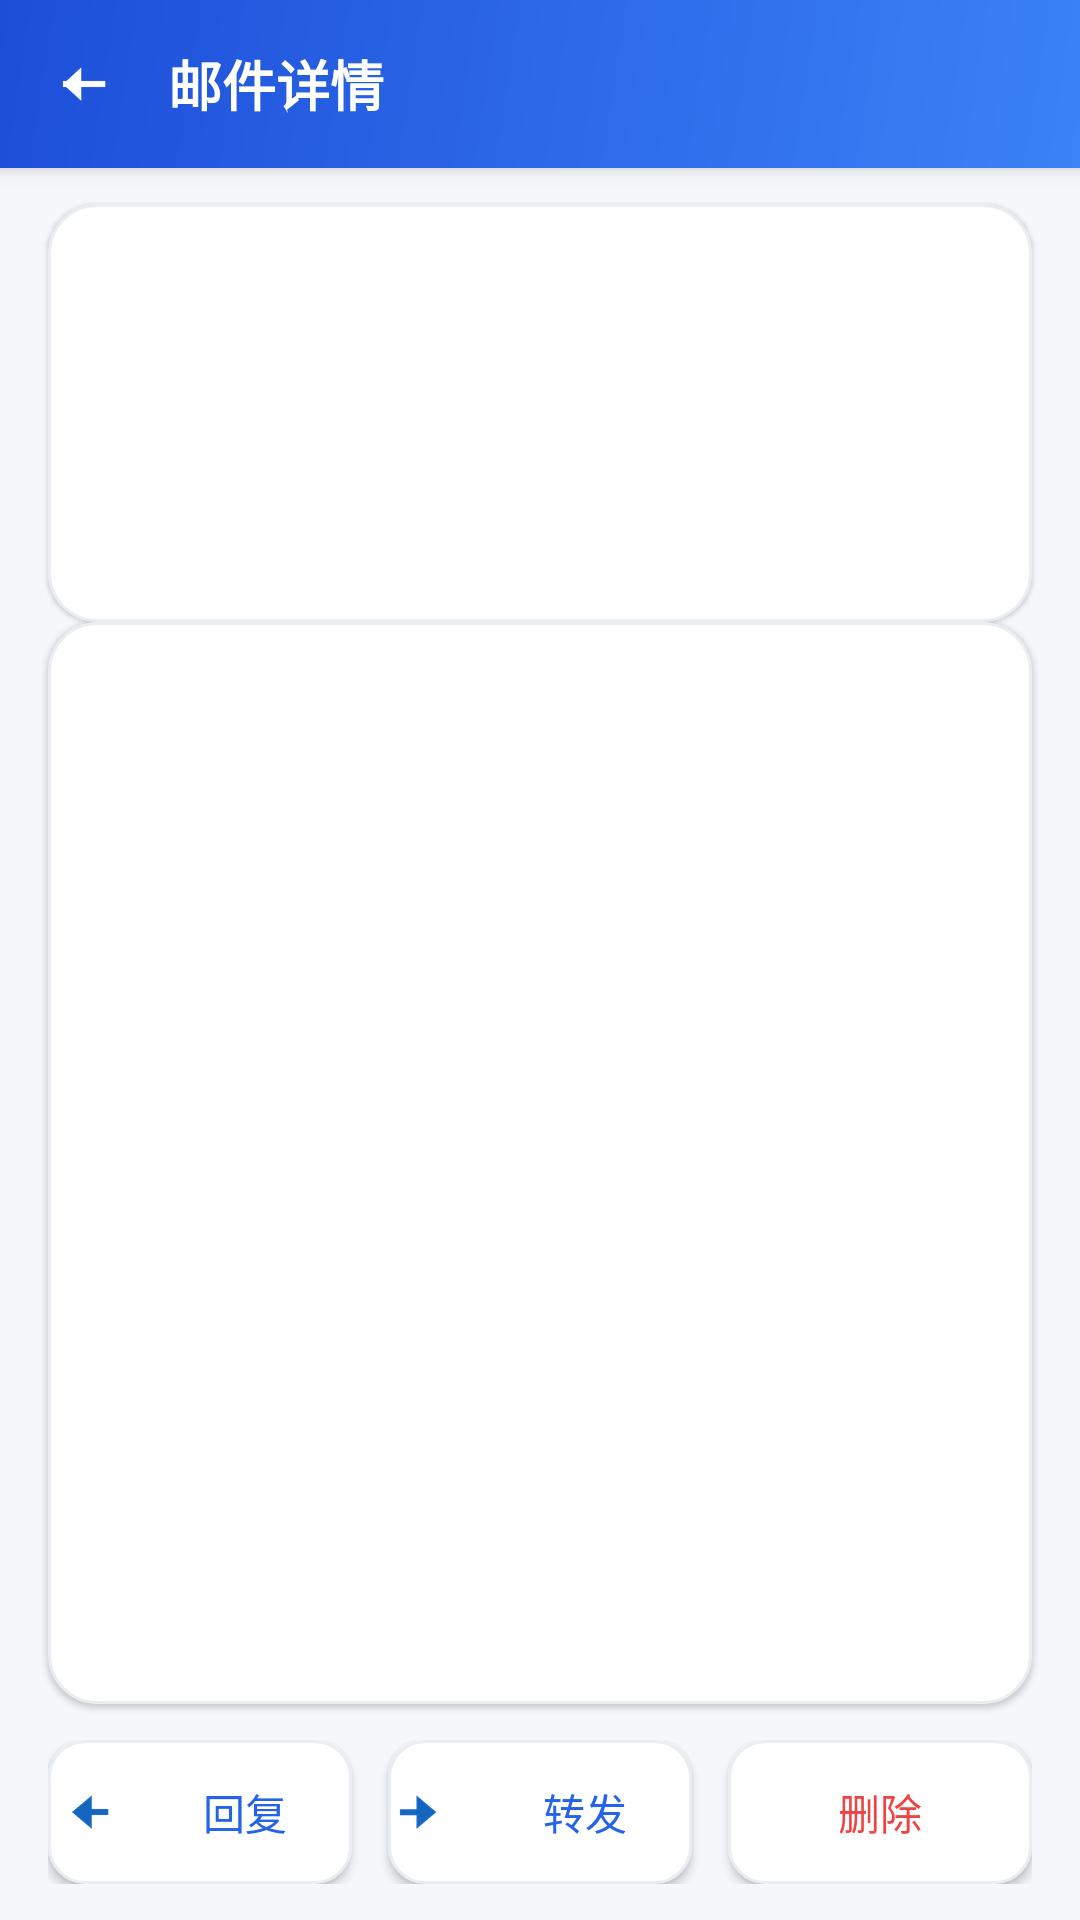

Android layout source for this screen:
<!-- AndroidManifest.xml: application theme AppTheme -->
<!-- res/layout/activity_message.xml -->
<?xml version="1.0" encoding="utf-8"?>
<LinearLayout xmlns:android="http://schemas.android.com/apk/res/android"
    android:layout_width="match_parent"
    android:layout_height="match_parent"
    android:orientation="vertical">

    <android.widget.Toolbar
        android:id="@+id/toolbar"
        android:layout_width="match_parent"
            android:layout_height="?android:attr/actionBarSize"
            android:background="@drawable/bg_toolbar"
        android:elevation="4dp"
        android:contentInsetStart="0dp"
        android:contentInsetLeft="0dp">

        <LinearLayout
            android:layout_width="match_parent"
            android:layout_height="match_parent"
            android:orientation="horizontal"
            android:gravity="center_vertical"
            android:paddingLeft="6dp"
            android:paddingRight="16dp">

            <ImageButton
                android:id="@+id/btn_back"
                android:layout_width="42dp"
                android:layout_height="42dp"
                android:src="@drawable/ic_back_white"
                android:scaleType="center"
                android:background="?android:attr/selectableItemBackgroundBorderless"
                android:contentDescription="@string/content_back" />

            <TextView
                android:id="@+id/tv_bar_title"
                android:layout_width="0dp"
                android:layout_height="wrap_content"
                android:layout_weight="1"
                android:layout_marginLeft="8dp"
                android:text="@string/bar_title_message"
                android:textColor="@color/on_primary"
                android:textSize="18sp"
                android:textStyle="bold"
                android:singleLine="true"
                android:ellipsize="end" />

            <TextView
                android:id="@+id/tv_bar_category"
                android:layout_width="wrap_content"
                android:layout_height="wrap_content"
                android:paddingLeft="8dp"
                android:paddingRight="8dp"
                android:paddingTop="3dp"
                android:paddingBottom="3dp"
                android:textSize="11sp"
                android:textColor="#FFFFFF"
                android:visibility="gone" />

        </LinearLayout>
    </android.widget.Toolbar>

    
    <LinearLayout
        android:layout_width="match_parent"
        android:layout_height="wrap_content"
        android:orientation="vertical"
        android:layout_marginLeft="16dp"
        android:layout_marginRight="16dp"
        android:layout_marginTop="12dp"
        android:padding="16dp"
        android:background="@drawable/bg_card"
        android:elevation="1dp">

        <TextView
            android:id="@+id/tv_subject"
            android:layout_width="match_parent"
            android:layout_height="wrap_content"
            android:textSize="20sp"
            android:textStyle="bold"
            android:textColor="@color/text" />

        <LinearLayout
            android:layout_width="match_parent"
            android:layout_height="wrap_content"
            android:orientation="horizontal"
            android:gravity="center_vertical"
            android:layout_marginTop="14dp">

            <TextView
                android:id="@+id/tv_avatar"
                android:layout_width="40dp"
                android:layout_height="40dp"
                android:gravity="center"
                android:textColor="#FFFFFF"
                android:textSize="16sp"
                android:textStyle="bold" />

            <LinearLayout
                android:layout_width="0dp"
                android:layout_height="wrap_content"
                android:layout_weight="1"
                android:layout_marginLeft="12dp"
                android:orientation="vertical">

                <TextView
                    android:id="@+id/tv_from"
                    android:layout_width="match_parent"
                    android:layout_height="wrap_content"
                    android:textSize="14sp"
                    android:textColor="@color/text"
                    android:singleLine="true"
                    android:ellipsize="end" />

                <TextView
                    android:id="@+id/tv_date"
                    android:layout_width="match_parent"
                    android:layout_height="wrap_content"
                    android:textSize="12sp"
                    android:textColor="@color/sub"
                    android:layout_marginTop="2dp" />

            </LinearLayout>

        </LinearLayout>

        <TextView
            android:id="@+id/tv_meta"
            android:layout_width="match_parent"
            android:layout_height="wrap_content"
            android:textSize="12sp"
            android:textColor="@color/sub"
            android:layout_marginTop="10dp" />

    </LinearLayout>

    
    <LinearLayout
        android:id="@+id/attach_area"
        android:layout_width="match_parent"
        android:layout_height="wrap_content"
        android:orientation="vertical"
        android:layout_marginLeft="16dp"
        android:layout_marginRight="16dp"
        android:layout_marginBottom="12dp"
        android:padding="12dp"
        android:background="@drawable/bg_card"
        android:elevation="1dp"
        android:visibility="gone">

        <TextView
            android:layout_width="wrap_content"
            android:layout_height="wrap_content"
            android:text="@string/label_attachments"
            android:textSize="13sp"
            android:textStyle="bold"
            android:textColor="@color/sub" />

        <LinearLayout
            android:id="@+id/attach_box"
            android:layout_width="match_parent"
            android:layout_height="wrap_content"
            android:orientation="vertical"
            android:layout_marginTop="6dp" />

    </LinearLayout>

    
    <FrameLayout
        android:layout_width="match_parent"
        android:layout_height="0dp"
        android:layout_weight="1"
        android:layout_marginLeft="16dp"
        android:layout_marginRight="16dp"
        android:layout_marginBottom="12dp"
        android:background="@drawable/bg_card"
        android:elevation="1dp">

        <ScrollView
            android:id="@+id/sv_text"
            android:layout_width="match_parent"
            android:layout_height="match_parent">

            <TextView
                android:id="@+id/tv_body"
                android:layout_width="match_parent"
                android:layout_height="wrap_content"
                android:padding="16dp"
                android:textSize="15sp"
                android:lineSpacingExtra="4dp"
                android:textColor="@color/text" />
        </ScrollView>

        <WebView
            android:id="@+id/wv_body"
            android:layout_width="match_parent"
            android:layout_height="match_parent"
            android:visibility="gone" />

        
        <Button
            android:id="@+id/btn_retry_body"
            android:layout_width="wrap_content"
            android:layout_height="wrap_content"
            android:layout_gravity="bottom|center_horizontal"
            android:layout_marginBottom="16dp"
            android:minHeight="0dp"
            android:paddingLeft="16dp"
            android:paddingRight="16dp"
            android:paddingTop="9dp"
            android:paddingBottom="9dp"
            android:text="@string/btn_retry_body"
            android:textSize="14sp"
            android:textColor="@color/on_primary"
            android:background="@drawable/btn_primary"
            android:visibility="gone" />

    </FrameLayout>

    <LinearLayout
        android:layout_width="match_parent"
        android:layout_height="wrap_content"
        android:orientation="horizontal"
        android:paddingLeft="16dp"
        android:paddingRight="16dp"
        android:paddingBottom="12dp">

        <Button
            android:id="@+id/btn_reply"
            android:layout_width="0dp"
            android:layout_height="wrap_content"
            android:layout_weight="1"
            android:drawableStart="@drawable/ic_reply_blue"
            android:drawablePadding="6dp"
            android:gravity="center"
            android:text="@string/btn_reply"
            android:textColor="@color/primary"
            android:background="@drawable/btn_outline" />

        <Button
            android:id="@+id/btn_forward"
            android:layout_width="0dp"
            android:layout_height="wrap_content"
            android:layout_weight="1"
            android:layout_marginLeft="12dp"
            android:drawableStart="@drawable/ic_forward_blue"
            android:drawablePadding="6dp"
            android:gravity="center"
            android:text="@string/btn_forward"
            android:textColor="@color/primary"
            android:background="@drawable/btn_outline" />

        <Button
            android:id="@+id/btn_delete"
            android:layout_width="0dp"
            android:layout_height="wrap_content"
            android:layout_weight="1"
            android:layout_marginLeft="12dp"
            android:gravity="center"
            android:text="@string/btn_delete"
            android:textColor="#FFEF4444"
            android:background="@drawable/btn_outline" />

    </LinearLayout>

</LinearLayout>
<!-- resources referenced by this layout -->
<resources>
  <color name="on_primary">#FFFFFF</color>
  <color name="primary">#2563EB</color>
  <color name="sub">#6B7280</color>
  <color name="text">#1F2937</color>
  <!-- drawable bg_card (drawable) -->
  <?xml version="1.0" encoding="utf-8"?>
  <shape xmlns:android="http://schemas.android.com/apk/res/android"
      android:shape="rectangle">
      <solid android:color="@color/card" />
      <corners android:radius="16dp" />
      <stroke android:width="1dp" android:color="@color/divider" />
  </shape>
  <!-- drawable bg_toolbar (drawable) -->
  <?xml version="1.0" encoding="utf-8"?>
  <shape xmlns:android="http://schemas.android.com/apk/res/android"
      android:shape="rectangle">
      <gradient
          android:angle="135"
          android:startColor="@color/grad_start"
          android:endColor="@color/grad_end" />
  </shape>
  <!-- drawable btn_outline (drawable) -->
  <?xml version="1.0" encoding="utf-8"?>
  <selector xmlns:android="http://schemas.android.com/apk/res/android">
      <item android:state_pressed="true">
          <shape android:shape="rectangle">
              <solid android:color="@color/primary_light" />
              <corners android:radius="12dp" />
              <stroke android:width="1dp" android:color="@color/primary" />
          </shape>
      </item>
      <item>
          <shape android:shape="rectangle">
              <solid android:color="@color/card" />
              <corners android:radius="12dp" />
              <stroke android:width="1dp" android:color="@color/divider" />
          </shape>
      </item>
  </selector>
  <!-- drawable ic_back_white: png bitmap (drawable-hdpi, 425 bytes) -->
  <!-- drawable ic_forward_blue: png bitmap (drawable-hdpi, 720 bytes) -->
  <!-- drawable ic_reply_blue: png bitmap (drawable-hdpi, 745 bytes) -->
  <string name="bar_title_message">邮件详情</string>
  <string name="btn_delete">删除</string>
  <string name="btn_forward">转发</string>
  <string name="btn_reply">回复</string>
  <string name="btn_retry_body">重新加载正文</string>
  <string name="content_back">返回</string>
  <string name="label_attachments">附件</string>
  <style name="AppTheme" parent="@android:style/Theme.Material.Light.NoActionBar">
          <item name="android:colorPrimary">@color/primary</item>
          <item name="android:colorPrimaryDark">@color/primary_dark</item>
          <item name="android:colorAccent">@color/primary</item>
          <item name="android:windowBackground">@color/bg</item>
          <item name="android:statusBarColor">@color/primary_dark</item>
      </style>
  <color name="card">#FFFFFF</color>
  <color name="divider">#EAEDF2</color>
  <color name="grad_start">#3B82F6</color>
  <color name="grad_end">#1D4ED8</color>
  <color name="primary_light">#EFF4FF</color>
  <color name="primary_dark">#1E3A8A</color>
  <color name="bg">#F5F7FB</color>
</resources>
